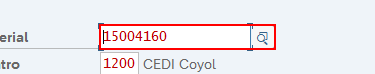
Workflow: SAP_CS02_IngresarDatos

Step 1: type [in_Material] into 'Material' in window '*lista material*' (saplogon.exe)

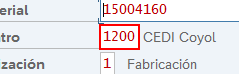
Step 2: type [in_Centro] into 'Centro' in window '*lista material*' (saplogon.exe)

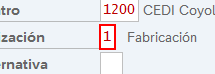
Step 3: type [in_Utilizacion] into 'Utilizacion' in window '*lista material*' (saplogon.exe)

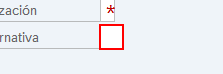
Step 4: type [in_Alternativa] into 'Alternativa' in window '*.lista material*' (saplogon.exe)

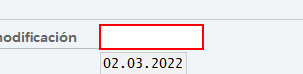
Step 5 [then]: type [in_NumeroModificacion] into 'Numero modificacion' in window '*lista materia*' (saplogon.exe) (repeated 2 times)

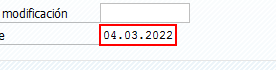
Step 7: type [in_FechaValidacion] into 'Fecha' in window 'Modif.lista material.p.mater.: Imagen inicial' (saplogon.exe)

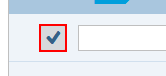
Step 8: click on 'Continuar' in window '*lista material*' (saplogon.exe)

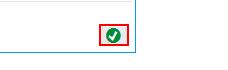
Step 9: find 'Button Continuar' in window '*Datos de la gest* de objetos*' (saplogon.exe)

Step 10 [then]: click on 'Button Continuar' in window '*Datos de la gest* de objetos*' (saplogon.exe) (same screen as step 9)

Step 11: click on 'Continuar' in window '*lista material*' (saplogon.exe) (same screen as step 8) (repeated 2 times)

Step 13: find 'Button Continuar' in window '*Datos de la gest* de objetos*' (saplogon.exe) (same screen as step 9)

Step 14 [then]: click on 'Button Continuar' in window '*Datos de la gest* de objetos*' (saplogon.exe) (same screen as step 9)

Step 15: click on 'Continuar' in window '*lista material*' (saplogon.exe) (same screen as step 8) (repeated 3 times)

Step 18 [then]: find 'Button Continuar' in window '*Datos de la gest* de objetos*' (saplogon.exe) (same screen as step 9)

Step 19 [then]: click on 'Button Continuar' in window '*Datos de la gest* de objetos*' (saplogon.exe) (same screen as step 9)

Step 20: click on 'Continuar' in window '*lista material*' (saplogon.exe) (same screen as step 8) (repeated 2 times)

Step 22 [then]: find 'Button Continuar' in window '*Datos de la gest* de objetos*' (saplogon.exe) (same screen as step 9)

Step 23 [then]: click on 'Button Continuar' in window '*Datos de la gest* de objetos*' (saplogon.exe) (same screen as step 9)

Step 24: click on 'Continuar' in window '*lista material*' (saplogon.exe) (same screen as step 8) (repeated 3 times)

Step 27 [then]: find 'Button Continuar' in window '*Datos de la gest* de objetos*' (saplogon.exe) (same screen as step 9)

Step 28 [then]: click on 'Button Continuar' in window '*Datos de la gest* de objetos*' (saplogon.exe) (same screen as step 9)

Step 29: click on 'Continuar' in window '*lista material*' (saplogon.exe) (same screen as step 8) (repeated 2 times)

Step 31 [then]: find 'Button Continuar' in window '*Datos de la gest* de objetos*' (saplogon.exe) (same screen as step 9)

Step 32 [then]: click on 'Button Continuar' in window '*Datos de la gest* de objetos*' (saplogon.exe) (same screen as step 9)

Step 33: click on 'Continuar' in window '*lista material*' (saplogon.exe) (same screen as step 8) (repeated 3 times)

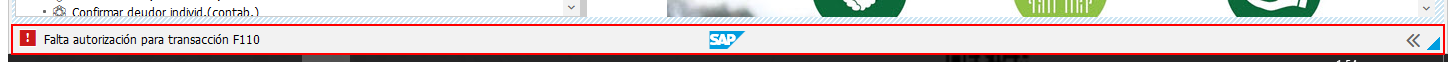
Step 36: Read Statusbar 'Statusbar' on 'sbar' (saplogon.exe)

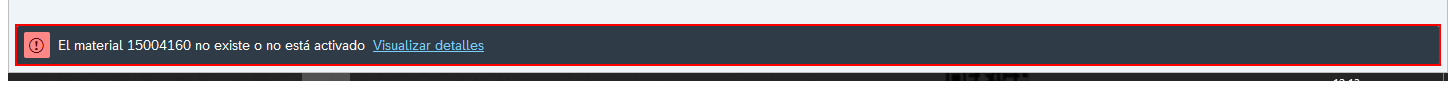
Step 37: Read Statusbar 'Statusbar El' on 'sbar' in window '*lista material*' (saplogon.exe)
